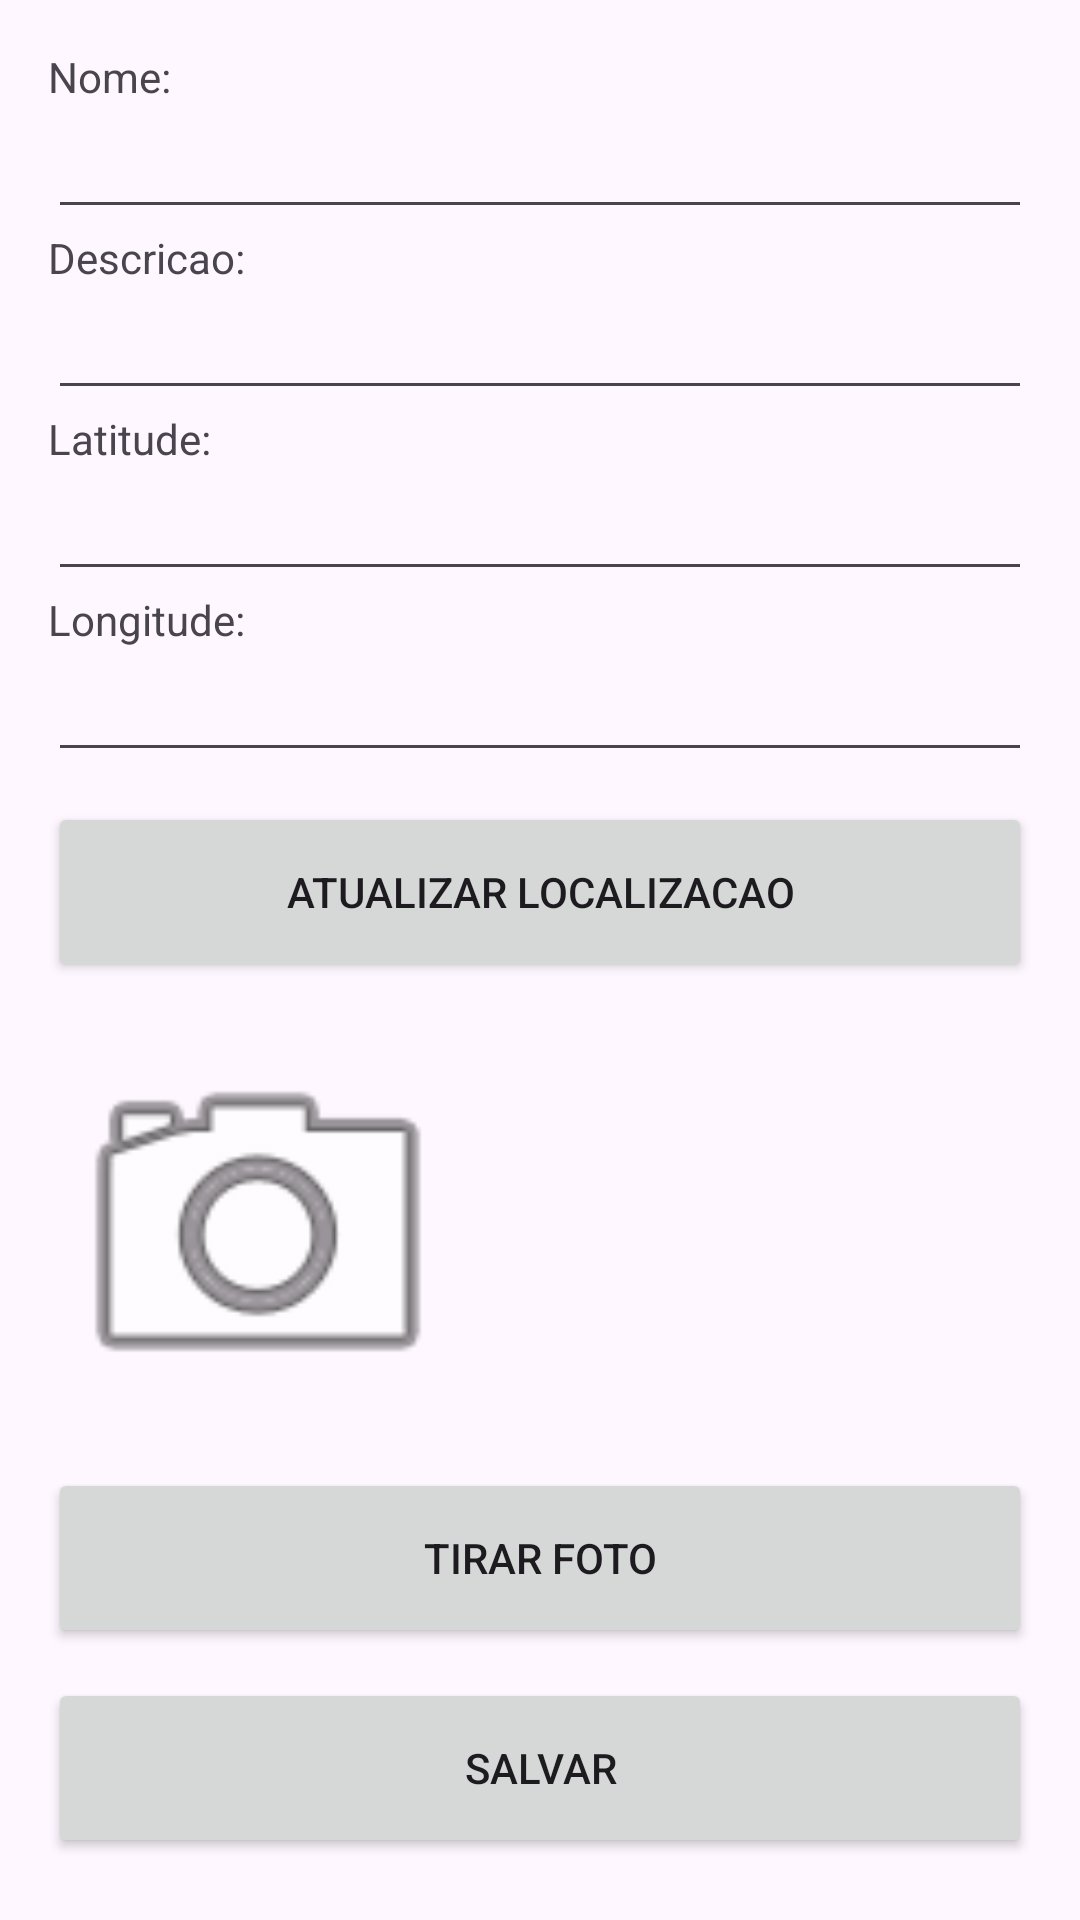

Write the Android layout XML for this screen, with the resource values it uses.
<!-- AndroidManifest.xml: application theme Theme.Turistou -->
<!-- res/layout/activity_cadastrar.xml -->
<?xml version="1.0" encoding="utf-8"?>
<LinearLayout xmlns:android="http://schemas.android.com/apk/res/android"
    xmlns:tools="http://schemas.android.com/tools"
    android:id="@+id/main"
    android:layout_width="match_parent"
    android:layout_height="match_parent"
    android:orientation="vertical"
    android:layout_marginTop="40dp"
    android:padding="16dp"
    tools:context=".CadastrarActivity">


    <TextView
        android:layout_width="wrap_content"
        android:layout_height="wrap_content"
        android:text="Nome:" />

    <EditText
        android:id="@+id/etNome"
        android:layout_width="match_parent"
        android:layout_height="wrap_content"
        android:inputType="text" />

    <TextView
        android:layout_width="wrap_content"
        android:layout_height="wrap_content"
        android:text="Descricao:" />

    <EditText
        android:id="@+id/etDescricao"
        android:layout_width="match_parent"
        android:layout_height="wrap_content"
        android:inputType="text" />

    <TextView
        android:layout_width="wrap_content"
        android:layout_height="wrap_content"
        android:text="Latitude:" />

    <EditText
        android:id="@+id/etLatitude"
        android:layout_width="match_parent"
        android:layout_height="wrap_content"
        android:focusable="false"
        android:clickable="false"
        android:cursorVisible="false"
        android:inputType="text" />

    <TextView
        android:layout_width="wrap_content"
        android:layout_height="wrap_content"
        android:text="Longitude:" />

    <EditText
        android:id="@+id/etLongitude"
        android:layout_width="match_parent"
        android:layout_height="wrap_content"
        android:focusable="false"
        android:clickable="false"
        android:cursorVisible="false"
        android:inputType="text" />

    <Button
        android:id="@+id/btAtualizarLocalizacao"
        android:layout_width="match_parent"
        android:layout_height="60dp"
        android:layout_marginTop="10dp"
        android:onClick="btAtualizarLocalizacaoOnClick"
        android:text="Atualizar localizacao" />

    <ImageView
        android:id="@+id/ivFoto"
        android:layout_width="140dp"
        android:layout_height="140dp"
        android:layout_marginTop="12dp"
        android:adjustViewBounds="true"
        android:contentDescription="Foto do local"
        android:src="@android:drawable/ic_menu_camera" />

    <Button
        android:id="@+id/btTirarFoto"
        android:layout_width="match_parent"
        android:layout_height="60dp"
        android:layout_marginTop="10dp"
        android:onClick="btTirarFotoOnClick"
        android:text="Tirar foto" />

    <Button
        android:id="@+id/btSalvar"
        android:layout_width="match_parent"
        android:layout_height="60dp"
        android:layout_marginTop="10dp"
        android:onClick="btAlterarOnClick"
        android:text="Salvar" />

    <Button
        android:id="@+id/btExcluir"
        android:layout_width="match_parent"
        android:layout_height="60dp"
        android:layout_marginTop="10dp"
        android:onClick="btExcluirOnClick"
        android:text="Excluir" />


</LinearLayout>
<!-- resources referenced by this layout -->
<resources>
  <style name="Theme.Turistou" parent="Base.Theme.Turistou" />
  <style name="Base.Theme.Turistou" parent="Theme.Material3.DayNight.NoActionBar">
          
          
      </style>
</resources>
